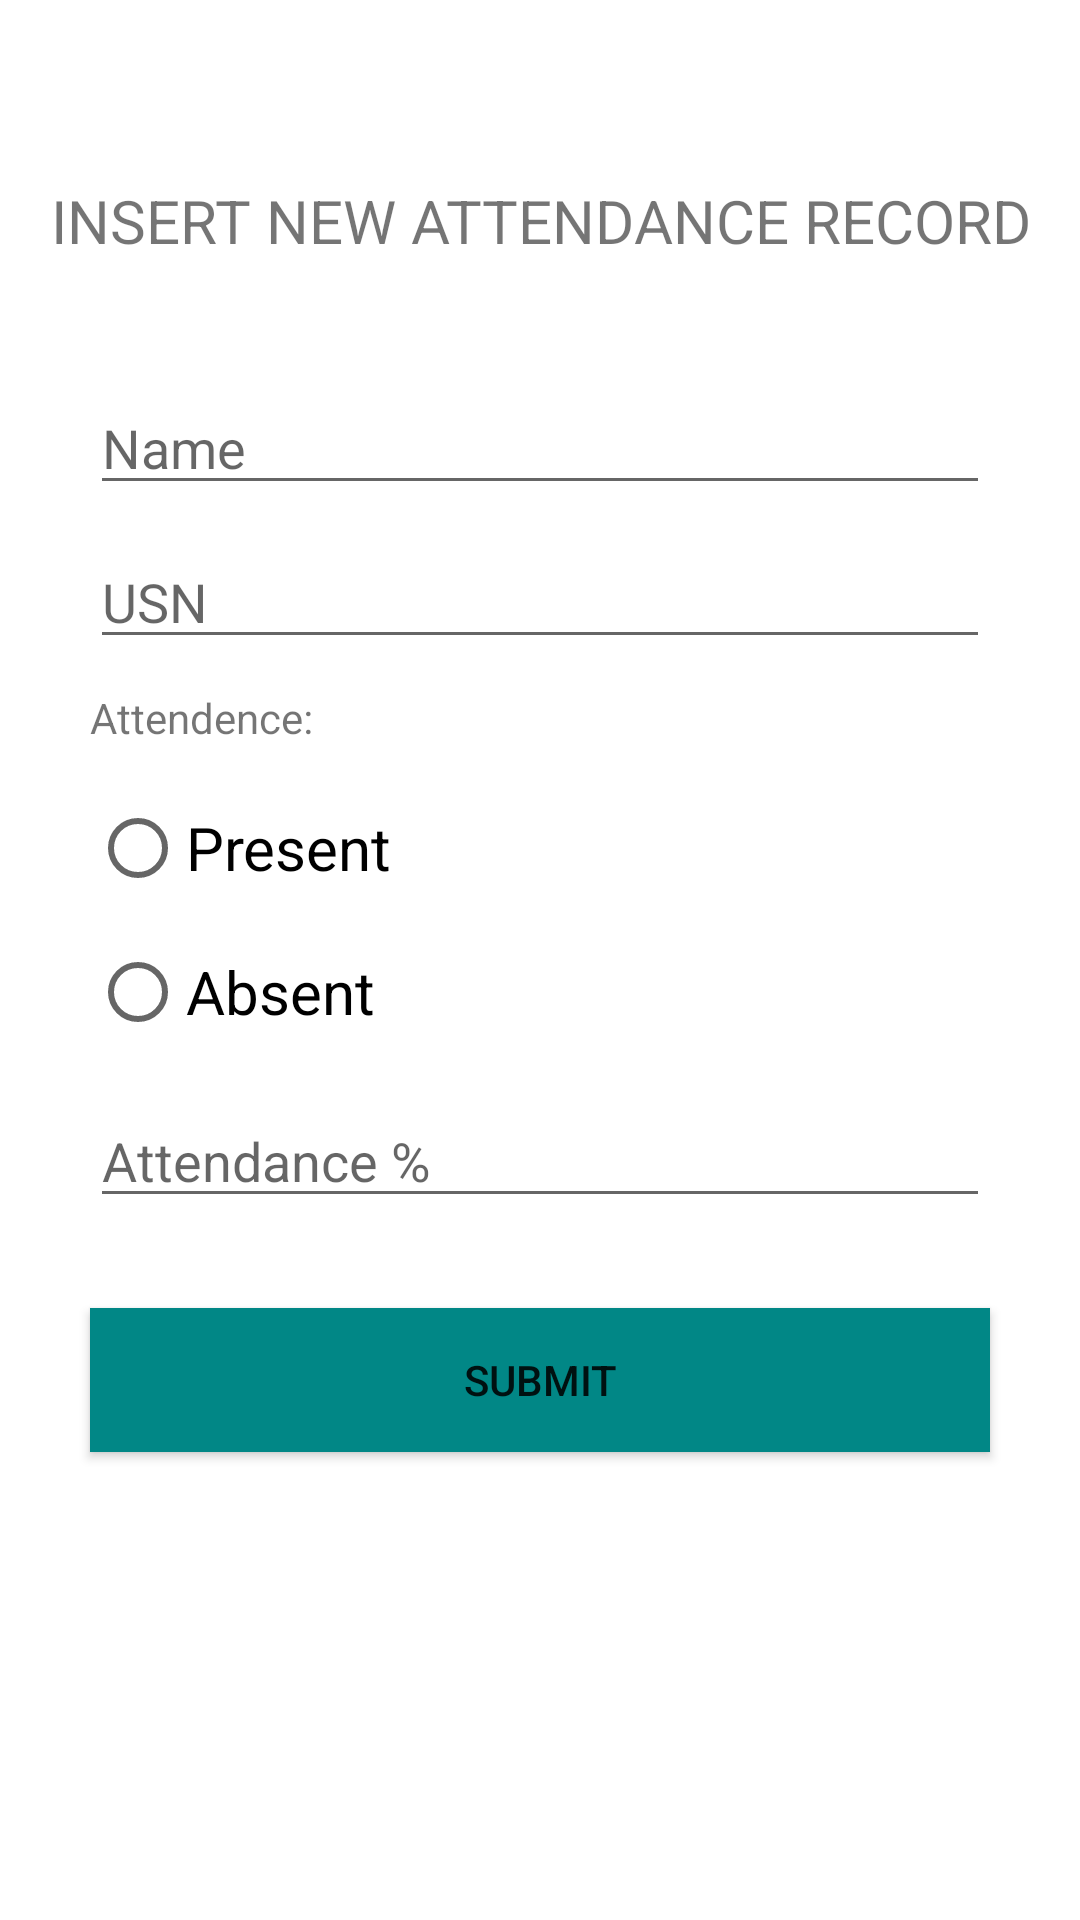

The Android layout XML behind this screen, and the referenced resources:
<!-- AndroidManifest.xml: application theme Theme.AttendanceTracker -->
<!-- res/layout/activity_insert_data.xml -->
<?xml version="1.0" encoding="utf-8"?>
<LinearLayout xmlns:android="http://schemas.android.com/apk/res/android"
    xmlns:app="http://schemas.android.com/apk/res-auto"
    xmlns:tools="http://schemas.android.com/tools"
    android:layout_width="match_parent"
    android:layout_height="match_parent"
    android:orientation="vertical"
    tools:context=".InsertDataActivity">

    <TextView
        android:text="INSERT NEW ATTENDANCE RECORD"
        android:gravity="center"
        android:layout_gravity="center_horizontal"
        android:layout_marginTop="50sp"
        android:textSize="20sp"
        android:padding="10sp"
        android:layout_width="wrap_content"
        android:layout_height="wrap_content" />

    <EditText
        android:id="@+id/edit_name"
        android:layout_marginLeft="30sp"
        android:layout_marginTop="30sp"
        android:layout_marginRight="30sp"
        android:layout_width="match_parent"
        android:hint="Name"
        android:layout_height="wrap_content" />

    <EditText
        android:id="@+id/edit_usn"
        android:layout_marginLeft="30sp"
        android:layout_marginRight="30sp"
        android:layout_marginTop="10sp"
        android:layout_width="match_parent"
        android:hint="USN"
        android:layout_height="wrap_content" />

    <TextView
        android:text="Attendence:"
        android:layout_marginTop="10sp"
        android:layout_marginLeft="30sp"
        android:layout_width="wrap_content"
        android:layout_height="wrap_content" />

    <RadioGroup
        android:id="@+id/radio_group"
        android:layout_marginLeft="30sp"
        android:layout_marginRight="30sp"
        android:layout_marginTop="10sp"
        android:layout_width="match_parent"
        android:layout_height="wrap_content"
        android:orientation="vertical">

        <RadioButton
            android:id="@+id/radio_present"
            android:text="Present"
            android:textSize="20sp"
            android:layout_width="wrap_content"
            android:layout_height="wrap_content" />

        <RadioButton
            android:id="@+id/radio_absent"
            android:text="Absent"
            android:textSize="20sp"
            android:layout_width="wrap_content"
            android:layout_height="wrap_content" />

    </RadioGroup>

    <EditText
        android:id="@+id/edit_attendance_percent"
        android:layout_marginLeft="30sp"
        android:layout_marginRight="30sp"
        android:layout_marginTop="10sp"
        android:layout_width="match_parent"
        android:hint="Attendance %"
        android:layout_height="wrap_content" />

    <Button
        android:id="@+id/btn_submit"
        android:text="SUBMIT"
        android:gravity="center"
        android:layout_marginLeft="30sp"
        android:layout_marginRight="30sp"
        android:layout_gravity="center_horizontal"
        android:layout_marginTop="30sp"
        android:background="@color/teal_700"
        app:backgroundTint="@null"
        android:backgroundTint="@null"
        android:layout_width="match_parent"
        android:layout_height="wrap_content" />

</LinearLayout>
<!-- resources referenced by this layout -->
<resources>
  <style name="Theme.AttendanceTracker" parent="Theme.MaterialComponents.DayNight.DarkActionBar">
          
          <item name="colorPrimary">@color/purple_500</item>
          <item name="colorPrimaryVariant">@color/purple_700</item>
          <item name="colorOnPrimary">@color/white</item>
          
          <item name="colorSecondary">@color/teal_200</item>
          <item name="colorSecondaryVariant">@color/teal_700</item>
          <item name="colorOnSecondary">@color/black</item>
          
          <item name="android:statusBarColor" tools:targetApi="l">?attr/colorPrimaryVariant</item>
          
      </style>
  <!-- not gathered from this repository: default colours our renderer supplied (Android Studio template values) -->
  <color name="purple_500">#FF6200EE</color>
  <color name="purple_700">#FF3700B3</color>
  <color name="teal_200">#FF03DAC5</color>
  <color name="teal_700">#FF018786</color>
  <color name="black">#FF000000</color>
  <color name="white">#FFFFFFFF</color>
</resources>
